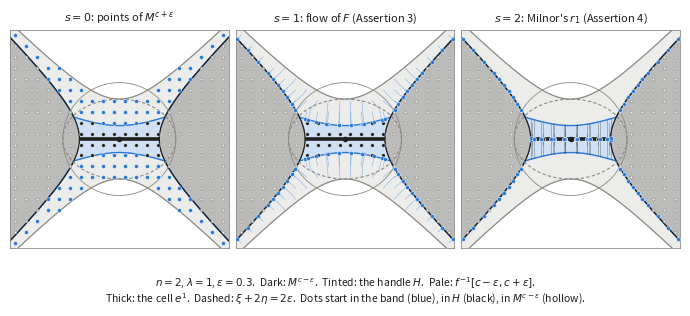

Python code for this plot: (Note: this script raises an exception after producing the figure.)
"""Figure for Chapter 2 (Milnor, Morse Theory, section 3): the proof of Theorem 3.2.

Milnor's Diagrams 5-7 for n = 2, lambda = 1, c = 0, in the Morse coordinates (x, y) = (u^1, u^2):
f = -x^2 + y^2,  F = f - mu(x^2 + 2 y^2).

Three stages of the deformation of M^{c+eps} onto M^{c-eps} u e^1:
  s = 0: sample points of M^{c+eps};
  s = 1: after the gradient flow of F used in Theorem 3.1 (Assertion 3): all points in F <= c - eps;
  s = 2: after Milnor's three-case deformation r_t (Assertion 4): all points in M^{c-eps} u e^1.

Writes fig2-handle.png (150 dpi, 7 inches wide).
"""

import os

import numpy as np
import matplotlib

matplotlib.use("Agg")
import matplotlib.pyplot as plt

plt.rcParams["contour.negative_linestyle"] = "solid"

FG = "#1f1f1d"
ACCENT = "#2a78d6"
MUTED = "#8a8984"
BG = "#ffffff"

EPS = 0.3
WIN = 1.5


# ----------------------------------------------------------------- the function mu


def lam(t):
    t = np.asarray(t, dtype=float)
    out = np.zeros_like(t)
    pos = t > 0
    out[pos] = np.exp(-1.0 / t[pos])
    return out


def step(r, p, q):
    """Smooth step: 0 for r <= p, 1 for r >= q (companion volume, Chapter 4, section 1)."""
    num = lam(r - p)
    return num / (num + lam(q - r))


def make_mu(eps):
    """mu(r) = (6 eps / 5 I) * int_r^inf beta, beta = 1 on [eps/5, 9 eps/5], 0 off (0, 2 eps)."""
    rr = np.linspace(0.0, 2 * eps, 6001)
    beta = step(rr, 0.0, eps / 5) * (1.0 - step(rr, 9 * eps / 5, 2 * eps))
    dr = rr[1] - rr[0]
    I = float(np.sum((beta[1:] + beta[:-1]) / 2) * dr)
    tail = np.concatenate([np.cumsum(((beta[1:] + beta[:-1]) / 2 * dr)[::-1])[::-1], [0.0]])
    mu_tab = 6 * eps / (5 * I) * tail
    dmu_tab = -6 * eps / (5 * I) * beta

    def mu(r):
        r = np.asarray(r, dtype=float)
        return np.interp(r, rr, mu_tab, left=mu_tab[0], right=0.0)

    def dmu(r):
        r = np.asarray(r, dtype=float)
        return np.interp(r, rr, dmu_tab, left=0.0, right=0.0)

    return mu, dmu


MU, DMU = make_mu(EPS)


def f(x, y):
    return -x**2 + y**2


def F(x, y):
    return -x**2 + y**2 - MU(x**2 + 2 * y**2)


def gradF(x, y):
    d = DMU(x**2 + 2 * y**2)
    return -2 * x * (1 + d), 2 * y * (1 - 2 * d)


# ----------------------------------------------------------------- the two deformations


def flow_down(x, y, nsteps=120):
    """Follow -grad F / |grad F|^2 until F = -eps (time F(q) + eps): Theorem 3.1 for F."""
    T = F(x, y) + EPS
    if T <= 0:
        return np.array([[x, y]])
    h = T / nsteps
    path = [(x, y)]

    def vel(px, py):
        gx, gy = gradF(px, py)
        n2 = gx * gx + gy * gy
        return -gx / n2, -gy / n2

    for _ in range(nsteps):
        k1 = vel(x, y)
        k2 = vel(x + h / 2 * k1[0], y + h / 2 * k1[1])
        k3 = vel(x + h / 2 * k2[0], y + h / 2 * k2[1])
        k4 = vel(x + h * k3[0], y + h * k3[1])
        x = x + h / 6 * (k1[0] + 2 * k2[0] + 2 * k3[0] + k4[0])
        y = y + h / 6 * (k1[1] + 2 * k2[1] + 2 * k3[1] + k4[1])
        path.append((x, y))
    return np.array(path)


def milnor_r(x, y, t):
    """Milnor's r_t (Assertion 4), with r_0 = identity and r_1 the retraction."""
    xi, eta = x * x, y * y
    if xi <= EPS:  # Case 1
        return x, (1 - t) * y
    if xi <= eta + EPS:  # Case 2
        if eta == 0:
            return x, y
        s = (1 - t) + t * np.sqrt((xi - EPS) / eta)
        return x, s * y
    return x, y  # Case 3


# ----------------------------------------------------------------- drawing


def background(ax):
    n = 500
    xs = np.linspace(-WIN, WIN, n)
    X, Y = np.meshgrid(xs, xs)
    fv, Fv = f(X, Y), F(X, Y)
    region = np.full(X.shape, np.nan)
    region[fv <= EPS] = 1.0  # band
    region[(Fv <= -EPS) & (fv > -EPS)] = 2.0  # handle
    region[fv <= -EPS] = 3.0  # M^{c-eps}
    ax.contourf(X, Y, region, levels=[0.5, 1.5], colors=[MUTED], alpha=0.16)
    ax.contourf(X, Y, region, levels=[1.5, 2.5], colors=[ACCENT], alpha=0.22)
    ax.contourf(X, Y, region, levels=[2.5, 3.5], colors=[FG], alpha=0.30)
    ax.contour(X, Y, Fv, levels=[-EPS], colors=[ACCENT], linewidths=1.0)
    yy = np.linspace(-WIN, WIN, 400)
    for sgn in (1, -1):
        ax.plot(sgn * np.sqrt(yy**2 + EPS), yy, color=FG, lw=0.9)  # f = c - eps
        ax.plot(yy, sgn * np.sqrt(yy**2 + EPS), color=MUTED, lw=0.9)  # f = c + eps
    th = np.linspace(0, 2 * np.pi, 300)
    ax.plot(np.sqrt(2 * EPS) * np.cos(th), np.sqrt(2 * EPS) * np.sin(th), color=MUTED, lw=0.6)
    ax.plot(np.sqrt(2 * EPS) * np.cos(th), np.sqrt(EPS) * np.sin(th), color=MUTED, lw=0.8, ls=(0, (3, 2)))
    ax.plot([-np.sqrt(EPS), np.sqrt(EPS)], [0, 0], color=FG, lw=2.6, solid_capstyle="butt")
    ax.plot([0], [0], "o", color=FG, ms=3)


def main():
    h = 0.15
    g = np.arange(-WIN + h / 2, WIN, h)
    pts = [(x, y) for x in g for y in g if f(x, y) <= EPS]

    kinds, start, mid, end, paths = [], [], [], [], []
    for (x, y) in pts:
        if f(x, y) <= -EPS:
            kinds.append(0)
        elif F(x, y) <= -EPS:
            kinds.append(1)
        else:
            kinds.append(2)
        p = flow_down(x, y)
        paths.append(p)
        start.append((x, y))
        mid.append(tuple(p[-1]))
        end.append(milnor_r(p[-1][0], p[-1][1], 1.0))
    start, mid, end = map(np.array, (start, mid, end))
    kinds = np.array(kinds)

    fig, axes = plt.subplots(1, 3, figsize=(7.0, 3.15))
    titles = [
        r"$s=0$: points of $M^{c+\epsilon}$",
        r"$s=1$: flow of $F$ (Assertion 3)",
        r"$s=2$: Milnor's $r_1$ (Assertion 4)",
    ]
    stages = [start, mid, end]
    for k, ax in enumerate(axes):
        background(ax)
        if k == 1:
            for p in paths:
                if len(p) > 1:
                    ax.plot(p[:, 0], p[:, 1], color=ACCENT, lw=0.4, alpha=0.5)
        if k == 2:
            for a, b in zip(mid, end):
                if np.hypot(*(a - b)) > 1e-6:
                    ax.plot([a[0], b[0]], [a[1], b[1]], color=FG, lw=0.4, alpha=0.5)
        P = stages[k]
        ax.scatter(P[kinds == 0, 0], P[kinds == 0, 1], s=4, facecolor=BG, edgecolor=MUTED, lw=0.5, alpha=0.8, zorder=3)
        ax.scatter(P[kinds == 1, 0], P[kinds == 1, 1], s=7, color=FG, edgecolor=BG, lw=0.3, zorder=4)
        ax.scatter(P[kinds == 2, 0], P[kinds == 2, 1], s=8, color=ACCENT, edgecolor=BG, lw=0.3, zorder=5)
        ax.set_xlim(-WIN, WIN)
        ax.set_ylim(-WIN, WIN)
        ax.set_aspect("equal")
        ax.set_xticks([])
        ax.set_yticks([])
        for sp in ax.spines.values():
            sp.set_color(MUTED)
            sp.set_linewidth(0.6)
        ax.set_title(titles[k], fontsize=8, color=FG)
    fig.text(
        0.5, 0.02,
        r"$n=2$, $\lambda=1$, $\epsilon=0.3$.  Dark: $M^{c-\epsilon}$.  Tinted: the handle $H$.  Pale: $f^{-1}[c-\epsilon, c+\epsilon]$."
        "\n" r"Thick: the cell $e^1$.  Dashed: $\xi + 2\eta = 2\epsilon$.  Dots start in the band (blue), in $H$ (black), in $M^{c-\epsilon}$ (hollow).",
        ha="center", va="bottom", fontsize=7.5, color=FG,
    )
    fig.tight_layout(rect=(0, 0.12, 1, 0.98), w_pad=0.5)
    fig.savefig(os.path.join(os.path.dirname(os.path.abspath(__file__)), "fig2-handle.png"), dpi=150)

    # sanity checks: all points end in F <= c - eps after stage A, in M^{c-eps} u e^1 after stage B
    Fm = F(mid[:, 0], mid[:, 1])
    assert np.all(Fm <= -EPS + 2e-3), Fm.max()
    on_cell = (np.abs(end[:, 1]) < 1e-9) & (end[:, 0] ** 2 <= EPS + 1e-9)
    in_M = f(end[:, 0], end[:, 1]) <= -EPS + 2e-3
    assert np.all(on_cell | in_M)


if __name__ == "__main__":
    main()
